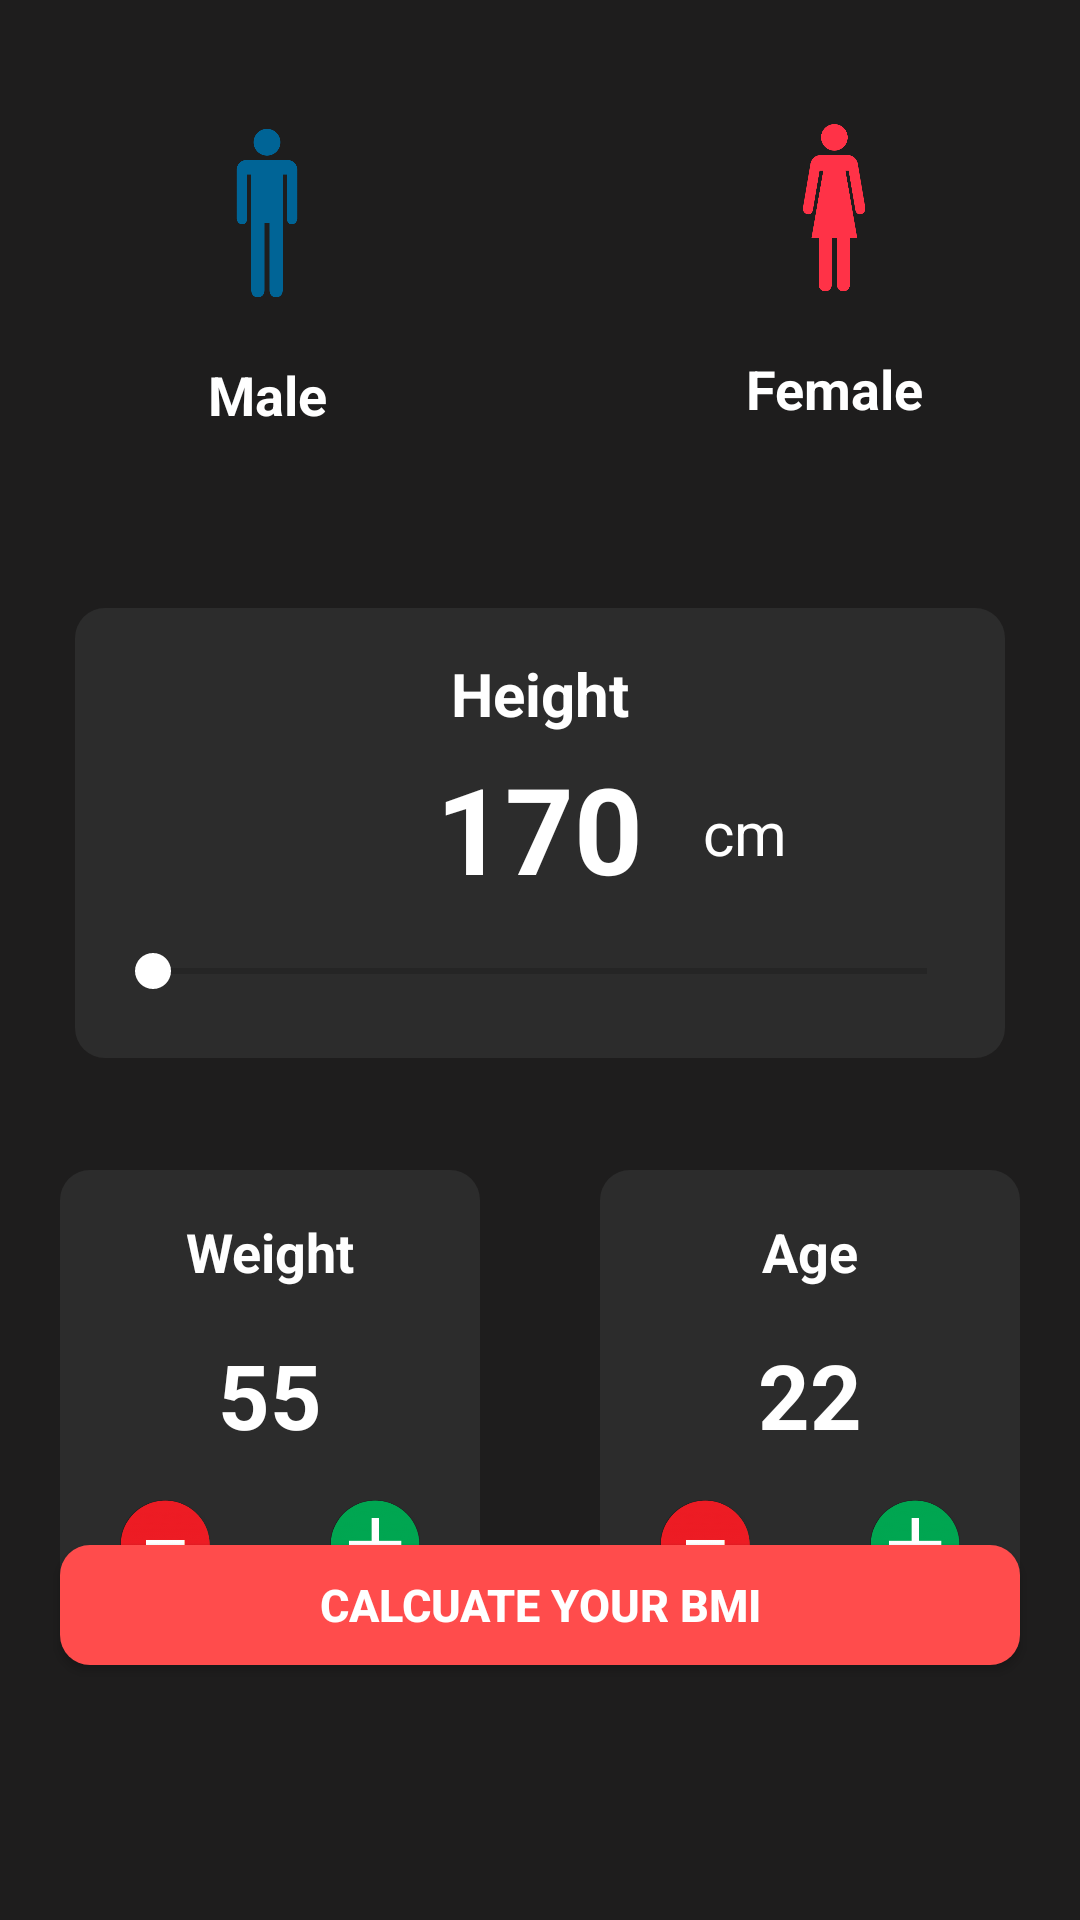

This screen was rendered from an Android layout file. Write that file and the resources it references.
<!-- AndroidManifest.xml: application theme Theme.DASHBOARD -->
<!-- res/layout/fragment_bmi.xml -->
<?xml version="1.0" encoding="utf-8"?>
<RelativeLayout xmlns:android="http://schemas.android.com/apk/res/android"
    xmlns:app="http://schemas.android.com/apk/res-auto"
    xmlns:tools="http://schemas.android.com/tools"
    android:layout_width="match_parent"
    android:layout_height="match_parent"
    android:background="#1e1d1d"
    >


    <RelativeLayout
        android:layout_width="match_parent"
        android:layout_height="wrap_content"
        android:layout_centerVertical="true"
        android:id="@+id/centerhorizontaline">
    </RelativeLayout>


    <RelativeLayout
        android:layout_width="wrap_content"
        android:layout_height="match_parent"
        android:layout_centerHorizontal="true"
        android:id="@+id/centerverticaline">
    </RelativeLayout>


    <RelativeLayout
        android:id="@+id/male"
        android:layout_width="150dp"
        android:layout_height="150dp"
        android:layout_above="@+id/heightlayout"
        android:layout_marginLeft="20dp"
        android:layout_marginEnd="16dp"
        android:layout_marginRight="20dp"
        android:layout_marginBottom="49dp"
        android:layout_toStartOf="@+id/centerverticaline"
        android:background="@drawable/malefemalenotfocus">


        <ImageView
            android:layout_width="170px"
            android:layout_height="170px"
            android:layout_above="@+id/textmale"
            android:layout_centerInParent="true"
            android:layout_marginBottom="20dp"
            android:src="@drawable/male"></ImageView>


        <TextView
            android:id="@+id/textmale"
            android:layout_width="match_parent"
            android:layout_height="wrap_content"
            android:layout_alignParentBottom="true"
            android:layout_marginBottom="10dp"
            android:text="Male"
            android:textAlignment="center"
            android:textColor="@color/white"
            android:textSize="18sp"
            android:textStyle="bold"></TextView>

    </RelativeLayout>


    <RelativeLayout
        android:id="@+id/female"
        android:layout_width="150dp"
        android:layout_height="150dp"
        android:layout_above="@+id/heightlayout"
        android:layout_marginStart="23dp"
        android:layout_marginLeft="20dp"
        android:layout_marginRight="20dp"
        android:layout_marginBottom="51dp"
        android:layout_toEndOf="@+id/centerverticaline"
        android:background="@drawable/malefemalenotfocus">


        <ImageView
            android:layout_width="170px"
            android:layout_height="170px"
            android:layout_above="@+id/textfemale"
            android:layout_centerInParent="true"
            android:layout_marginBottom="20dp"
            android:src="@drawable/female"></ImageView>


        <TextView
            android:id="@+id/textfemale"
            android:layout_width="match_parent"
            android:layout_height="wrap_content"
            android:layout_alignParentBottom="true"
            android:layout_marginBottom="10dp"
            android:text="Female"
            android:textAlignment="center"
            android:textColor="@color/white"
            android:textSize="18sp"
            android:textStyle="bold"></TextView>

    </RelativeLayout>

    <RelativeLayout
        android:id="@+id/weight"
        android:layout_width="150dp"
        android:layout_height="150dp"
        android:layout_below="@+id/heightlayout"
        android:layout_marginLeft="20dp"
        android:layout_marginTop="70dp"
        android:layout_marginRight="20dp"
        android:layout_marginBottom="20dp"
        android:layout_toStartOf="@+id/centerverticaline"
        android:background="@drawable/cardbackground">

        <TextView
            android:id="@+id/textweight"
            android:layout_width="match_parent"
            android:layout_height="wrap_content"
            android:layout_marginTop="15dp"
            android:text="Weight"
            android:textAlignment="center"
            android:textColor="@color/white"
            android:textSize="18sp"
            android:textStyle="bold">

        </TextView>

        <TextView
            android:id="@+id/currentweight"
            android:layout_width="match_parent"
            android:layout_height="wrap_content"
            android:layout_centerInParent="true"
            android:text="55"
            android:textAlignment="center"
            android:textColor="@color/white"
            android:textSize="30sp"
            android:textStyle="bold">

        </TextView>


        <RelativeLayout
            android:layout_width="wrap_content"
            android:layout_height="wrap_content"
            android:layout_alignParentBottom="true"
            android:layout_marginStart="20dp"
            android:layout_marginBottom="10dp"
            android:background="@drawable/plusminus">

            <ImageView
                android:id="@+id/decrementweight"
                android:layout_width="30dp"
                android:layout_height="30dp"
                android:src="@drawable/minus"></ImageView>

        </RelativeLayout>


        <RelativeLayout
            android:layout_width="wrap_content"
            android:layout_height="wrap_content"
            android:layout_alignParentEnd="true"
            android:layout_alignParentBottom="true"
            android:layout_marginEnd="20dp"
            android:layout_marginBottom="10dp"
            android:background="@drawable/plusminus">

            <ImageView
                android:id="@+id/incrementweight"
                android:layout_width="30dp"
                android:layout_height="30dp"
                android:src="@drawable/plus"></ImageView>

        </RelativeLayout>


    </RelativeLayout>


    <RelativeLayout
        android:id="@+id/age"
        android:layout_width="150dp"
        android:layout_height="150dp"
        android:layout_below="@+id/heightlayout"
        android:layout_marginLeft="20dp"
        android:layout_marginTop="70dp"
        android:layout_marginRight="20dp"
        android:layout_marginBottom="20dp"
        android:layout_toEndOf="@+id/centerverticaline"
        android:background="@drawable/cardbackground">

        <TextView
            android:id="@+id/textage"
            android:layout_width="match_parent"
            android:layout_height="wrap_content"
            android:layout_marginTop="15dp"
            android:text="Age"
            android:textAlignment="center"
            android:textColor="@color/white"
            android:textSize="18sp"
            android:textStyle="bold"></TextView>

        <TextView
            android:id="@+id/currentage"
            android:layout_width="match_parent"
            android:layout_height="wrap_content"
            android:layout_centerInParent="true"
            android:text="22"
            android:textAlignment="center"
            android:textColor="@color/white"
            android:textSize="30sp"
            android:textStyle="bold"></TextView>


        <RelativeLayout
            android:layout_width="wrap_content"
            android:layout_height="wrap_content"
            android:layout_alignParentBottom="true"
            android:layout_marginStart="20dp"
            android:layout_marginBottom="10dp"
            android:background="@drawable/plusminus">

            <ImageView
                android:id="@+id/decrementage"
                android:layout_width="30dp"
                android:layout_height="30dp"
                android:src="@drawable/minus"></ImageView>

        </RelativeLayout>


        <RelativeLayout
            android:layout_width="wrap_content"
            android:layout_height="wrap_content"
            android:layout_alignParentEnd="true"
            android:layout_alignParentBottom="true"
            android:layout_marginEnd="20dp"
            android:layout_marginBottom="10dp"
            android:background="@drawable/plusminus">

            <ImageView
                android:id="@+id/incrementage"
                android:layout_width="30dp"
                android:layout_height="30dp"
                android:src="@drawable/plus"></ImageView>

        </RelativeLayout>


    </RelativeLayout>


    <RelativeLayout
        android:id="@+id/heightlayout"
        android:layout_width="340dp"
        android:layout_height="150dp"
        android:layout_above="@+id/centerhorizontaline"
        android:layout_centerHorizontal="true"
        android:layout_marginLeft="25dp"
        android:layout_marginRight="25dp"
        android:layout_marginBottom="-33dp"
        android:background="@drawable/cardbackground">


        <TextView
            android:layout_width="match_parent"
            android:layout_height="wrap_content"
            android:layout_marginTop="15dp"
            android:text="Height"
            android:textAlignment="center"
            android:textColor="@color/white"
            android:textSize="20sp"
            android:textStyle="bold">

        </TextView>

        <TextView
            android:id="@+id/currentheight"
            android:layout_width="wrap_content"
            android:layout_height="wrap_content"
            android:layout_alignParentBottom="true"
            android:layout_centerInParent="true"
            android:layout_marginBottom="50dp"
            android:text="170"
            android:textColor="@color/white"
            android:textSize="40sp"
            android:textStyle="bold">

        </TextView>

        <TextView
            android:layout_width="wrap_content"
            android:layout_height="wrap_content"
            android:layout_centerInParent="true"
            android:layout_marginStart="20dp"
            android:layout_toEndOf="@id/currentheight"
            android:text="cm"
            android:textColor="@color/white"
            android:textSize="20sp">

        </TextView>

        <SeekBar
            android:id="@+id/seekbarforheight"
            android:layout_width="match_parent"
            android:layout_height="wrap_content"
            android:layout_alignParentBottom="true"
            android:layout_marginLeft="10dp"
            android:layout_marginRight="10dp"
            android:layout_marginBottom="20dp"
            android:progressTint="#FF4c4c"
            android:thumbTint="@color/white">

        </SeekBar>


    </RelativeLayout>

    <android.widget.Button
        android:id="@+id/calcuatebmi"
        android:layout_width="match_parent"
        android:layout_height="40dp"
        android:layout_alignParentBottom="true"
        android:layout_marginLeft="20dp"
        android:layout_marginRight="20dp"
        android:layout_marginBottom="85dp"
        android:background="@drawable/buttonbackground"
        android:text="Calcuate Your BMI"
        android:textColor="@color/white"
        android:textSize="15sp"
        android:textStyle="bold"></android.widget.Button>








</RelativeLayout>
<!-- resources referenced by this layout -->
<resources>
  <!-- drawable buttonbackground (drawable) -->
  <?xml version="1.0" encoding="utf-8"?>
  <shape xmlns:android="http://schemas.android.com/apk/res/android"
      android:shape="rectangle">
    <solid android:color="#FF4C4C">
  
    </solid>
      <corners android:radius="10dp"></corners>
  
  </shape>
  <!-- drawable cardbackground (drawable) -->
  <?xml version="1.0" encoding="utf-8"?>
  <shape xmlns:android="http://schemas.android.com/apk/res/android"
      android:shape="rectangle">
    <solid android:color="#2C2C2C">
  
    </solid>
      <corners android:radius="10dp"></corners>
  
  </shape>
  <!-- drawable female: png bitmap (drawable, 10059 bytes) -->
  <!-- drawable male: png bitmap (drawable, 5674 bytes) -->
  <!-- drawable minus: png bitmap (drawable, 23076 bytes) -->
  <!-- drawable plus: png bitmap (drawable, 25601 bytes) -->
  <!-- drawable plusminus (drawable) -->
  <?xml version="1.0" encoding="utf-8"?>
  <shape xmlns:android="http://schemas.android.com/apk/res/android"
      android:shape="rectangle">
    <solid android:color="#1E1D1D">
  
    </solid>
      <corners android:radius="100dp"></corners>
  
  </shape>
  <style name="Theme.DASHBOARD" parent="Theme.MaterialComponents.DayNight.NoActionBar">
          
          <item name="colorPrimary">@color/purple_500</item>
          <item name="colorPrimaryVariant">@color/purple_700</item>
          <item name="colorOnPrimary">@color/white</item>
          
          <item name="colorSecondary">@color/teal_200</item>
          <item name="colorSecondaryVariant">@color/teal_700</item>
          <item name="colorOnSecondary">@color/black</item>
          
          <item name="android:statusBarColor" tools:targetApi="l">?attr/colorPrimaryVariant</item>
          
      </style>
  <!-- not gathered from this repository: default colours our renderer supplied (Android Studio template values) -->
  <color name="purple_500">#FF6200EE</color>
  <color name="purple_700">#FF3700B3</color>
  <color name="teal_200">#FF03DAC5</color>
  <color name="teal_700">#FF018786</color>
  <color name="black">#FF000000</color>
  <color name="white">#FFFFFFFF</color>
</resources>
